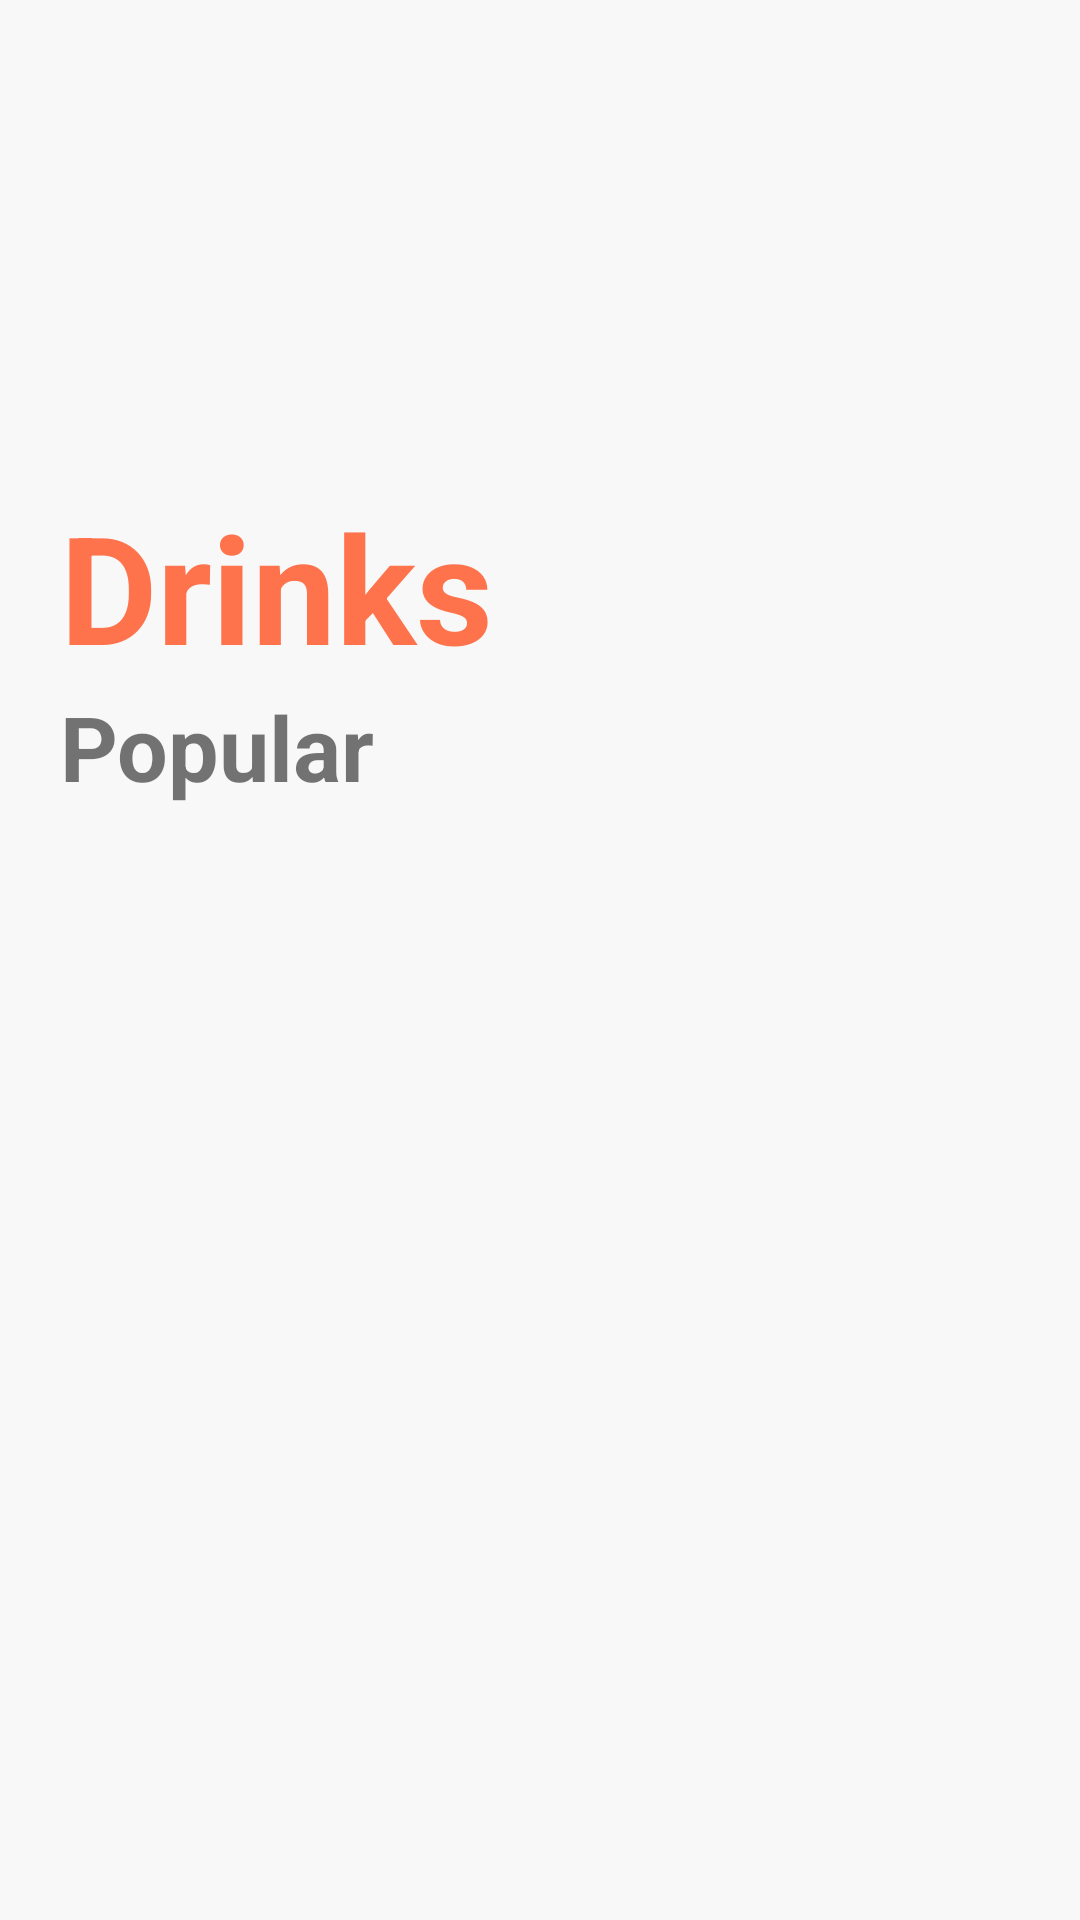

Produce the Android XML layout that renders to this screen, including the resource entries it uses.
<!-- AndroidManifest.xml: application theme Theme.Food_Hub_final_project -->
<!-- res/layout/activity_food_category_five.xml -->
<?xml version="1.0" encoding="utf-8"?>
<RelativeLayout xmlns:android="http://schemas.android.com/apk/res/android"
    xmlns:app="http://schemas.android.com/apk/res-auto"
    xmlns:tools="http://schemas.android.com/tools"
    android:layout_width="match_parent"
    android:layout_height="match_parent"
    tools:context=".Food_Categories.Food_Category_five"
    android:background="@color/background">

    <ImageView
        android:id="@+id/back_btn3"
        android:layout_width="wrap_content"
        android:layout_height="wrap_content"
        android:layout_marginStart="10dp"
        android:layout_marginTop="10dp"
        android:layout_marginEnd="10dp"
        android:layout_marginBottom="10dp"
        android:src="@drawable/back_icon"></ImageView>

    <ImageView
        android:id="@+id/img"
        android:layout_width="233dp"
        android:layout_height="162dp"
        android:layout_marginStart="250dp"
        android:src="@drawable/drinks"></ImageView>

    <TextView
        android:id="@+id/title"
        android:layout_width="wrap_content"
        android:layout_height="wrap_content"
        android:textSize="50sp"
        android:text="Drinks"
        android:textStyle="bold"
        android:layout_marginStart="20dp"
        android:layout_below="@+id/img"
        android:textColor="@color/colorPrimary"
        ></TextView>
    <TextView
        android:id="@+id/pop"
        android:layout_width="wrap_content"
        android:layout_height="wrap_content"
        android:textSize="30sp"
        android:text="Popular"
        android:textStyle="bold"
        android:layout_marginStart="20dp"
        android:layout_below="@+id/title"
        ></TextView>

    <androidx.recyclerview.widget.RecyclerView
        android:id="@+id/rec"
        android:layout_width="wrap_content"
        android:layout_height="wrap_content"
        android:layout_centerHorizontal="true"
        android:layout_below="@+id/pop"></androidx.recyclerview.widget.RecyclerView>

</RelativeLayout>
<!-- resources referenced by this layout -->
<resources>
  <color name="background">#F8F8F8</color>
  <color name="colorPrimary">#FE724C</color>
  <style name="Theme.Food_Hub_final_project" parent="Theme.MaterialComponents.DayNight.NoActionBar">
          
          <item name="colorPrimary">@color/purple_500</item>
          <item name="colorPrimaryVariant">@color/purple_700</item>
          <item name="colorOnPrimary">@color/white</item>
          
          <item name="colorSecondary">@color/teal_200</item>
          <item name="colorSecondaryVariant">@color/teal_700</item>
          <item name="colorOnSecondary">@color/black</item>
          
          <item name="android:statusBarColor" tools:targetApi="l">?attr/colorPrimaryVariant</item>
          
      </style>
  <color name="purple_500">#FF6200EE</color>
  <color name="purple_700">#FF3700B3</color>
  <color name="white">#FFFFFF</color>
  <color name="teal_200">#FF03DAC5</color>
  <color name="teal_700">#FF018786</color>
  <color name="black">#FF000000</color>
</resources>
